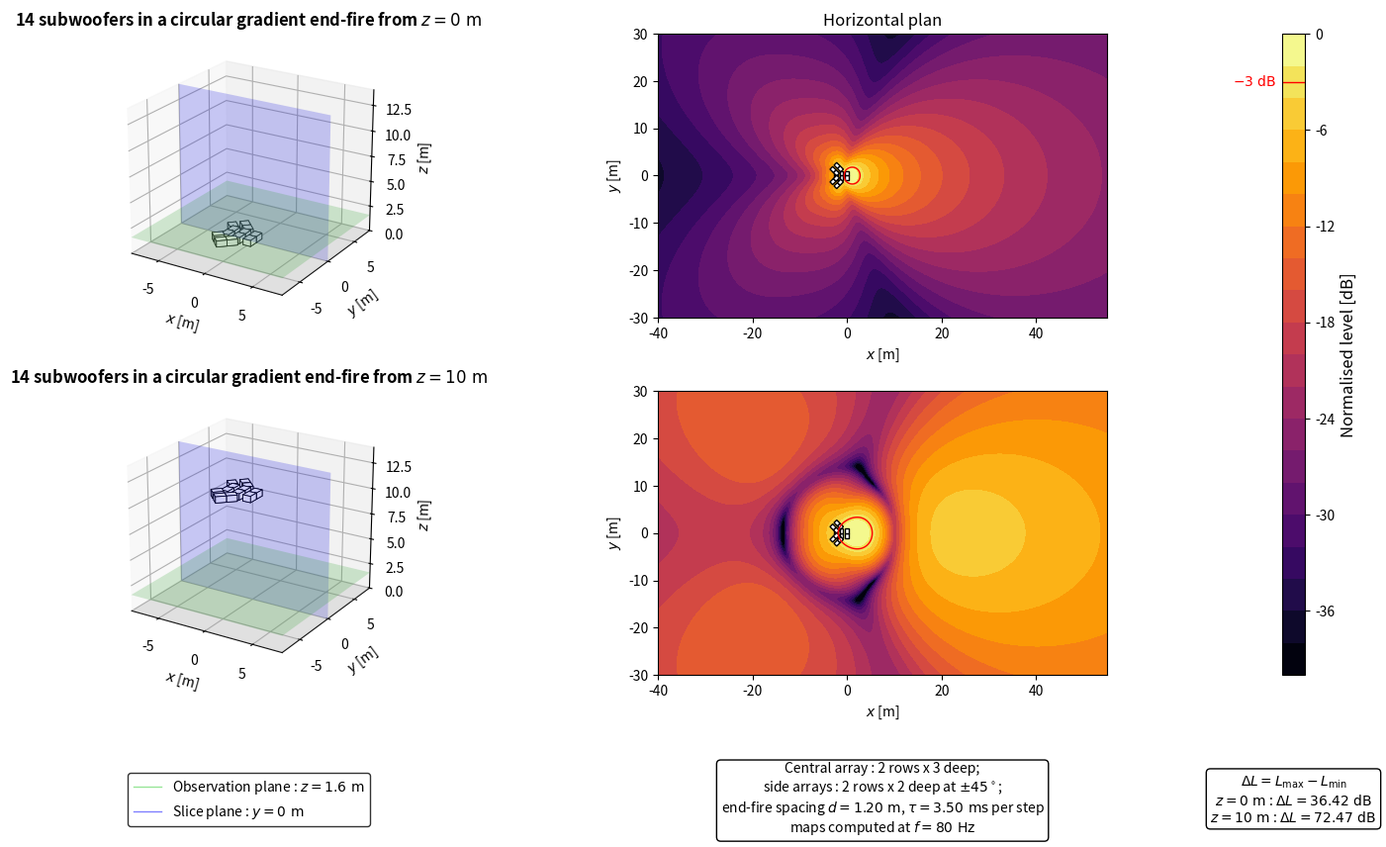

Reproduce this figure in Python.
import numpy as np
import matplotlib.pyplot as plt
from matplotlib.patches import Polygon
from matplotlib.lines import Line2D
from mpl_toolkits.mplot3d.art3d import Poly3DCollection

plt.close('all')


# ============================================================
# PARAMETERS
# ============================================================

# Acoustic parameters
c = 343
rho = 1.2
f = 80
Q = 1e-3
k = 2*np.pi*f/c

# Observation area
z_obs = 1.6
x = np.linspace(-40, 55, 400)
y = np.linspace(-30, 30, 400)
X, Y = np.meshgrid(x, y)

# Vertical section
z_min = 0
z_max = 14
y_slice = 0

# Subwoofer dimensions
sub_w = 1.0
sub_d = 0.8
sub_h = 0.6

# Array heights
z_ground = 0
z_flown = 10

# Fan geometry
n_rows = 2          # lignes cote a cote
n_front = 3         # caisses en profondeur, array central
n_side = 2          # caisses en profondeur, arrays lateraux
spacing = 1.2       # pas end-fire
side_aim = 45       # ouverture des arrays lateraux [deg]
gap = 0.5           # jeu entre central et lateraux
delay = spacing/c
delay_ms = delay*1000

# Evaluation and display
evaluation_margin = 0.5
target = -3
level_min = -40          # la fosse fait 95 x 60 m : 20 dB ne suffisent pas
level_max = 0
levels = np.linspace(level_min, level_max, 21)


# ============================================================
# ARRAY GEOMETRY
# ============================================================

def endfire_rows(n_rows, n_depth, aim_deg, dx=0.0, dy=0.0):
    """Lignes end-fire paralleles. Une caisse = (x, y, yaw_deg, tau)."""
    a = np.deg2rad(aim_deg)
    ca, sa = np.cos(a), np.sin(a)
    boxes = []
    for o in (np.arange(n_rows) - (n_rows-1)/2)*sub_w:
        for i in range(n_depth):
            d = (i - (n_depth-1))*spacing
            boxes.append((-o*sa + d*ca + dx, o*ca + d*sa + dy, aim_deg, i*delay))
    return boxes


offset = n_rows*sub_w + gap
boxes = endfire_rows(n_rows, n_front, 0.0)
for sign in (+1, -1):
    a = np.deg2rad(sign*side_aim)
    boxes += endfire_rows(n_rows, n_side, sign*side_aim,
                          dx=-sign*offset*np.sin(a), dy=sign*offset*np.cos(a))

N_sub = len(boxes)


def source_positions(z_start):
    """Centre acoustique de chaque caisse : centre geometrique avance de
    sub_d/2 le long de l'axe de tir."""
    out = []
    for xb, yb, yaw, tau in boxes:
        a = np.deg2rad(yaw)
        out.append((xb + sub_d/2*np.cos(a), yb + sub_d/2*np.sin(a),
                    z_start + sub_h/2, tau))
    return out


def footprint(xb, yb, yaw):
    """Les 4 coins de l'empreinte au sol d'une caisse."""
    a = np.deg2rad(yaw)
    ca, sa = np.cos(a), np.sin(a)
    corners = [(+sub_d/2, +sub_w/2), (+sub_d/2, -sub_w/2),
               (-sub_d/2, -sub_w/2), (-sub_d/2, +sub_w/2)]
    return [(xb + u*ca - v*sa, yb + u*sa + v*ca) for u, v in corners]


# ============================================================
# ACOUSTIC MODEL
# ============================================================

def monopole_top_view(X, Y, z_obs, xs, ys, zs):
    r_direct = np.sqrt((X-xs)**2 + (Y-ys)**2 + (z_obs-zs)**2)
    r_image = np.sqrt((X-xs)**2 + (Y-ys)**2 + (z_obs+zs)**2)

    r_direct = np.maximum(r_direct, 0.05)
    r_image = np.maximum(r_image, 0.05)

    p_direct = 1j*rho*c*k*Q*np.exp(-1j*k*r_direct)/(4*np.pi*r_direct)
    p_image = 1j*rho*c*k*Q*np.exp(-1j*k*r_image)/(4*np.pi*r_image)

    return p_direct + p_image


def fan_top_view(X, Y, z_obs, z_start):
    p = np.zeros_like(X, dtype=complex)
    for xs, ys, zs, tau in source_positions(z_start):
        p += np.exp(-1j*2*np.pi*f*tau)*monopole_top_view(X, Y, z_obs, xs, ys, zs)
    return p


# ============================================================
# EVALUATION AREA
# ============================================================

source_zone = np.zeros_like(X, dtype=bool)
for xb, yb, yaw, tau in boxes:
    source_zone |= ((np.abs(X-xb) <= sub_d/2 + evaluation_margin)
                    & (np.abs(Y-yb) <= sub_w/2 + evaluation_margin))
evaluation_zone = ~source_zone


# ============================================================
# PRESSURE FIELDS
# ============================================================

p_ground_xy = fan_top_view(X, Y, z_obs, z_ground)
p_flown_xy = fan_top_view(X, Y, z_obs, z_flown)

ref_ground = np.max(np.abs(p_ground_xy[evaluation_zone]))
ref_flown = np.max(np.abs(p_flown_xy[evaluation_zone]))

SPL_ground_xy_raw = 20*np.log10(np.maximum(np.abs(p_ground_xy), 1e-12)/ref_ground)
SPL_flown_xy_raw = 20*np.log10(np.maximum(np.abs(p_flown_xy), 1e-12)/ref_flown)

gradient_ground = (np.max(SPL_ground_xy_raw[evaluation_zone])
                   - np.min(SPL_ground_xy_raw[evaluation_zone]))
gradient_flown = (np.max(SPL_flown_xy_raw[evaluation_zone])
                  - np.min(SPL_flown_xy_raw[evaluation_zone]))

SPL_ground_xy = np.clip(SPL_ground_xy_raw, level_min, level_max)
SPL_flown_xy = np.clip(SPL_flown_xy_raw, level_min, level_max)


# ============================================================
# DISPLAY FUNCTIONS
# ============================================================

def config_title(z):
    return rf'{N_sub} subwoofers in a circular gradient end-fire from $z = {z:g}\ \mathrm{{m}}$'


def draw_sub_box(ax, xb, yb, yaw, z_bottom):
    base = footprint(xb, yb, yaw)
    top = [(u, v, z_bottom + sub_h) for u, v in base]
    bot = [(u, v, z_bottom) for u, v in base]
    faces = [bot, top]
    for i in range(4):
        j = (i+1) % 4
        faces.append([bot[i], bot[j], top[j], top[i]])
    ax.add_collection3d(Poly3DCollection(faces, facecolor='white',
                                         edgecolor='black', linewidths=0.6))


def draw_3d_scene(ax, z_start):
    xx = np.array([[-8, 8], [-8, 8]])
    yy = np.array([[-8, -8], [8, 8]])
    zz_ground = np.zeros((2, 2))
    zz_obs = z_obs*np.ones((2, 2))

    xx_slice = np.array([[-8, 8], [-8, 8]])
    yy_slice = y_slice*np.ones((2, 2))
    zz_slice = np.array([[z_min, z_min], [z_max, z_max]])

    ax.plot_surface(xx, yy, zz_ground, color='lightgray', alpha=0.25, linewidth=0)
    ax.plot_surface(xx, yy, zz_obs, color='limegreen', alpha=0.2, linewidth=0)
    ax.plot_surface(xx_slice, yy_slice, zz_slice, color='blue', alpha=0.2, linewidth=0)

    for xb, yb, yaw, tau in boxes:
        draw_sub_box(ax, xb, yb, yaw, z_start)

    ax.set_title(config_title(z_start), fontsize=12, fontweight='bold')
    ax.set_xlabel(r'$x$ [m]')
    ax.set_ylabel(r'$y$ [m]')
    ax.set_zlabel(r'$z$ [m]')
    ax.set_xlim(-8, 8)
    ax.set_ylim(-8, 8)
    ax.set_zlim(z_min, z_max)
    ax.set_box_aspect((16, 16, 14))
    ax.view_init(elev=22, azim=-58)


def plot_horizontal(ax, SPL, title=None):
    im = ax.contourf(X, Y, SPL, levels=levels, cmap='inferno')
    ax.contour(X, Y, SPL, levels=[target], colors='red', linewidths=1, linestyles='solid')

    for xb, yb, yaw, tau in boxes:
        ax.add_patch(Polygon(footprint(xb, yb, yaw), closed=True,
                             facecolor='white', edgecolor='black', linewidth=1.0))

    if title is not None:
        ax.set_title(title, fontsize=12)

    ax.set_xlabel(r'$x$ [m]')
    ax.set_ylabel(r'$y$ [m]')
    ax.set_xlim(x[0], x[-1])
    ax.set_ylim(y[0], y[-1])
    ax.set_aspect('equal')

    return im


# ============================================================
# FIGURE
# ============================================================

fig = plt.figure(figsize=(15, 9))
gs = fig.add_gridspec(2, 3, width_ratios=[1, 1.35, 0.05],
                      left=0.04, right=0.91, bottom=0.21, top=0.93,
                      wspace=0.22, hspace=0.26)

ax3d_ground = fig.add_subplot(gs[0, 0], projection='3d')
axxy_ground = fig.add_subplot(gs[0, 1])

ax3d_flown = fig.add_subplot(gs[1, 0], projection='3d')
axxy_flown = fig.add_subplot(gs[1, 1])

cax = fig.add_subplot(gs[:, 2])

draw_3d_scene(ax3d_ground, z_ground)
im = plot_horizontal(axxy_ground, SPL_ground_xy, r'Horizontal plan')

draw_3d_scene(ax3d_flown, z_flown)
plot_horizontal(axxy_flown, SPL_flown_xy)


# ============================================================
# INFORMATION BOXES
# ============================================================

# Each box is centred under the panel it describes
axxy_flown.apply_aspect()
x_3d = 0.5 * sum(ax3d_flown.get_position().intervalx)
x_maps = 0.5 * sum(axxy_flown.get_position().intervalx)
x_cbar = 0.5 * sum(cax.get_position().intervalx)
y_box = 0.07

gradient_box = (r'$\Delta L = L_{\mathrm{max}} - L_{\mathrm{min}}$' + '\n'
                + rf'$z = {z_ground:g}\ \mathrm{{m}}$ : $\Delta L = {gradient_ground:.2f}\ \mathrm{{dB}}$' + '\n'
                + rf'$z = {z_flown:g}\ \mathrm{{m}}$ : $\Delta L = {gradient_flown:.2f}\ \mathrm{{dB}}$')
fig.text(x_cbar, y_box, gradient_box, ha='center', va='center',
         bbox=dict(boxstyle='round', facecolor='white', edgecolor='black'))

fan_box = (rf'Central array : {n_rows} rows x {n_front} deep;' + '\n'
           + rf'side arrays : {n_rows} rows x {n_side} deep at $\pm {side_aim:g}^\circ$;' + '\n'
           + rf'end-fire spacing $d = {spacing:.2f}\ \mathrm{{m}}$, $\tau = {delay_ms:.2f}\ \mathrm{{ms}}$ per step' + '\n'
           + rf'maps computed at $f = {f:g}\ \mathrm{{Hz}}$')
fig.text(x_maps, y_box, fan_box, ha='center', va='center',
         bbox=dict(boxstyle='round', facecolor='white', edgecolor='black'))

green_line = Line2D([0], [0], color='limegreen', linewidth=1, alpha=0.5)
blue_line = Line2D([0], [0], color='blue', linewidth=1, alpha=0.5)
fig.legend([green_line, blue_line],
           [rf'Observation plane : $z = {z_obs:g}\ \mathrm{{m}}$',
            rf'Slice plane : $y = {y_slice:g}\ \mathrm{{m}}$'],
           loc='center', bbox_to_anchor=(x_3d, y_box), frameon=True,
           edgecolor='black', fancybox=True)


# ============================================================
# COLORBAR
# ============================================================

cbar = fig.colorbar(im, cax=cax)
cbar.set_label(r'Normalised level [dB]', fontsize=12)
cbar.ax.axhline(target, color='red', linewidth=1, linestyle='solid')
cbar.ax.annotate(rf'${target:g}\ \mathrm{{dB}}$', xy=(0, target),
                 xycoords=('axes fraction', 'data'), xytext=(-4, 0),
                 textcoords='offset points', ha='right', va='center',
                 color='red', fontsize=10)

plt.show()
